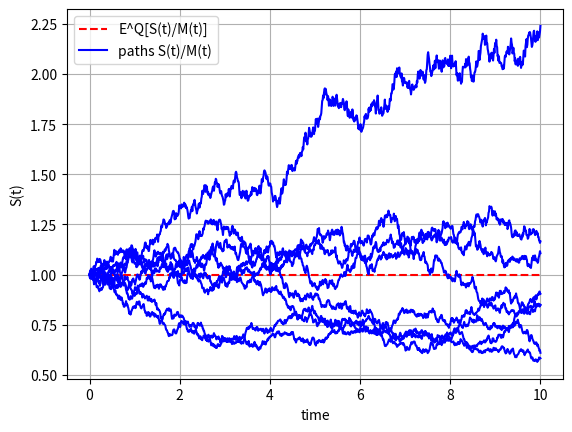
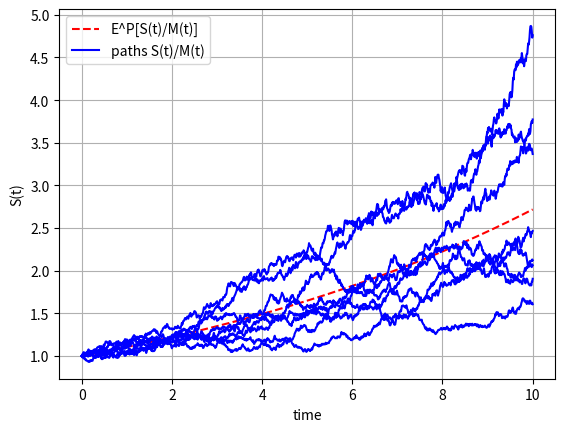

Recreate these plots in Python, in order.
#%%
"""
Created on Thu Nov 28 2018
Generating Monte Carlo paths under P and Q measure
@author: Lech A. Grzelak
"""
import numpy as np
import matplotlib.pyplot as plt

def GeneratePathsGBM(NoOfPaths,NoOfSteps,T,r,sigma,S_0):    
    Z = np.random.normal(0.0,1.0,[NoOfPaths,NoOfSteps])
    X = np.zeros([NoOfPaths, NoOfSteps+1])
    S = np.zeros([NoOfPaths, NoOfSteps+1])
    time = np.zeros([NoOfSteps+1])
        
    X[:,0] = np.log(S_0)
    
    dt = T / float(NoOfSteps)
    for i in range(0,NoOfSteps):
        # making sure that samples from normal have mean 0 and variance 1
        if NoOfPaths > 1:
            Z[:,i] = (Z[:,i] - np.mean(Z[:,i])) / np.std(Z[:,i])
     
        X[:,i+1] = X[:,i] + (r - 0.5 * sigma * sigma) * dt + sigma *\
        np.power(dt, 0.5)*Z[:,i]
        time[i+1] = time[i] +dt
        
    #Compute exponent of ABM
    S = np.exp(X)
    paths = {"time":time,"S":S}
    return paths
    
def MainCode():
    NoOfPaths = 8
    NoOfSteps = 1000
    S_0       = 1
    r         = 0.05
    mu        = 0.15
    sigma     = 0.1
    T         = 10
    # Money savings account
    M         = lambda t: np.exp(r * t)
    
    # Monte Carlo Paths

    pathsQ    = GeneratePathsGBM(NoOfPaths,NoOfSteps,T,r,sigma,S_0)
    S_Q       = pathsQ["S"]
    pathsP = GeneratePathsGBM(NoOfPaths,NoOfSteps,T,mu,sigma,S_0)
    S_P = pathsP["S"]
    time= pathsQ["time"]    
    
    # Discounted Stock paths
    S_Qdisc = np.zeros([NoOfPaths,NoOfSteps+1])
    S_Pdisc = np.zeros([NoOfPaths,NoOfSteps+1])
    i = 0
    for i, ti in enumerate(time):
        S_Qdisc[:, i] = S_Q[:,i]/M(ti) 
        S_Pdisc[:, i] = S_P[:,i]/M(ti) 
    
    # S(T)/M(T) with Stock growing with rate r
    plt.figure(1)
    plt.grid()
    plt.xlabel("time")
    plt.ylabel("S(t)")
    eSM_Q = lambda t: S_0 * np.exp(r *t) / M(t)
    plt.plot(time,eSM_Q(time),'r--')
    plt.plot(time, np.transpose(S_Qdisc),'blue')   
    plt.legend(['E^Q[S(t)/M(t)]','paths S(t)/M(t)'])
    plt.savefig('PathsUnderQandPmeasure_Q_measure.png')
    
    # S(T)/M(T) with Stock growing with rate mu
    plt.figure(2)
    plt.grid()
    plt.xlabel("time")
    plt.ylabel("S(t)")
    eSM_P = lambda t: S_0 * np.exp(mu *t) / M(t)
    plt.plot(time,eSM_P(time),'r--')
    plt.plot(time, np.transpose(S_Pdisc),'blue')   
    plt.legend(['E^P[S(t)/M(t)]','paths S(t)/M(t)'])
    plt.savefig('PathsUnderQandPmeasure_P_measure.png')
    
MainCode()
